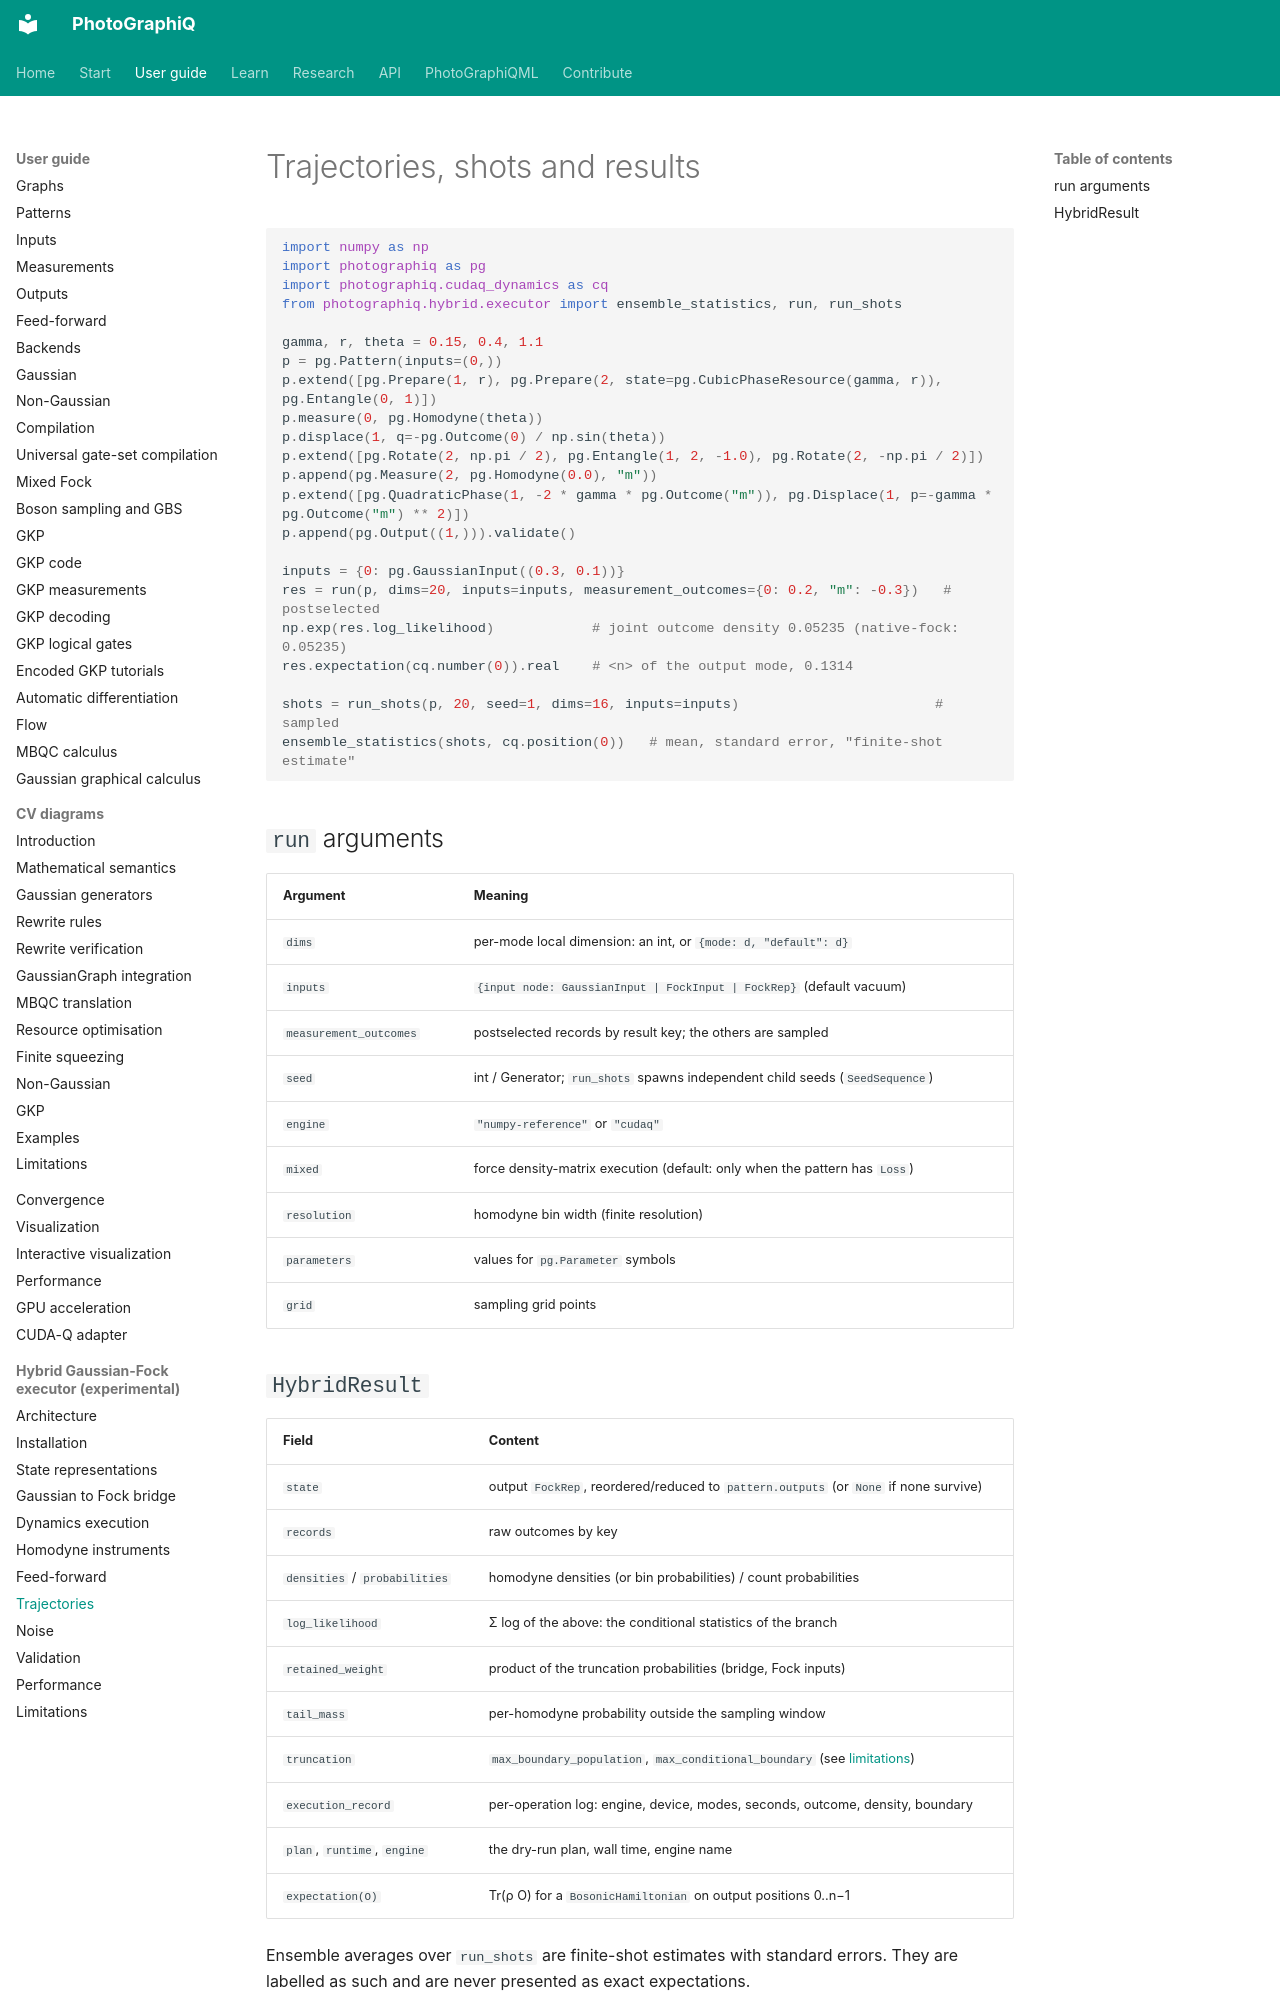

repository: chinmoybiswasdeep/PhotoGraphiQ · page: hybrid-cudaq/trajectories/index.html · generator: mkdocs

# Trajectories, shots and results

```python
import numpy as np
import photographiq as pg
import photographiq.cudaq_dynamics as cq
from photographiq.hybrid.executor import ensemble_statistics, run, run_shots

gamma, r, theta = 0.15, 0.4, 1.1
p = pg.Pattern(inputs=(0,))
p.extend([pg.Prepare(1, r), pg.Prepare(2, state=pg.CubicPhaseResource(gamma, r)), pg.Entangle(0, 1)])
p.measure(0, pg.Homodyne(theta))
p.displace(1, q=-pg.Outcome(0) / np.sin(theta))
p.extend([pg.Rotate(2, np.pi / 2), pg.Entangle(1, 2, -1.0), pg.Rotate(2, -np.pi / 2)])
p.append(pg.Measure(2, pg.Homodyne(0.0), "m"))
p.extend([pg.QuadraticPhase(1, -2 * gamma * pg.Outcome("m")), pg.Displace(1, p=-gamma * pg.Outcome("m") ** 2)])
p.append(pg.Output((1,))).validate()

inputs = {0: pg.GaussianInput((0.3, 0.1))}
res = run(p, dims=20, inputs=inputs, measurement_outcomes={0: 0.2, "m": -0.3})   # postselected
np.exp(res.log_likelihood)            # joint outcome density 0.05235 (native-fock: 0.05235)
res.expectation(cq.number(0)).real    # <n> of the output mode, 0.1314

shots = run_shots(p, 20, seed=1, dims=16, inputs=inputs)                        # sampled
ensemble_statistics(shots, cq.position(0))   # mean, standard error, "finite-shot estimate"
```

## `run` arguments

| Argument | Meaning |
|---|---|
| `dims` | per-mode local dimension: an int, or `{mode: d, "default": d}` |
| `inputs` | `{input node: GaussianInput | FockInput | FockRep}` (default vacuum) |
| `measurement_outcomes` | postselected records by result key; the others are sampled |
| `seed` | int / Generator; `run_shots` spawns independent child seeds (`SeedSequence`) |
| `engine` | `"numpy-reference"` or `"cudaq"` |
| `mixed` | force density-matrix execution (default: only when the pattern has `Loss`) |
| `resolution` | homodyne bin width (finite resolution) |
| `parameters` | values for `pg.Parameter` symbols |
| `grid` | sampling grid points |
